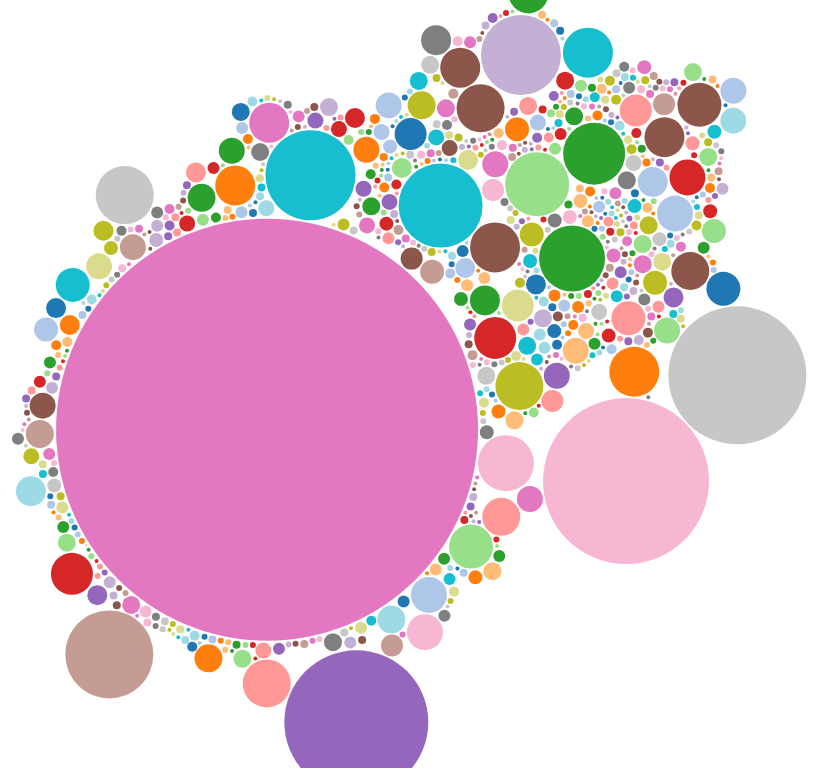
D3 v3 page, settled after 360 driven frames (6 s of simulated time); the page loaded 1 data file(s).


  
  var diameter = 900,
      format = d3.format(",d"),
      color = d3.scale.category20c();
  
  var bubble = d3.layout.pack()
      .sort(null)
      .size([diameter, diameter])
      .padding(1.5);
  
  var svg = d3.select("body").append("svg")
      .attr("width", diameter)
      .attr("height", diameter)
      .attr("class", "bubble");
  
  function numberWithCommas(x) {
      return x.toString().replace(/\B(?=(\d{3})+(?!\d))/g, ",");
  }
  
  var color = d3.scale.category20();
  
  d3.json("TECHNOLOGY.json", function(error, root) {
    var node = svg.selectAll(".node")
        .data(bubble.nodes(classes(root))
        .filter(function(d) { return !d.data; }))
      .enter().append("g")
        .attr("class", "node")
        .attr("transform", function(d) { return "translate(" + d.x + "," + d.y + ")"; });
  
    node.append("circle")
        .attr("r", function(d) { return Math.round(d.r); })
        .style("fill", function(d,i){
          if (i == 0) {
            //return color(i);
            return "white";
          } else {
            return color(i);//(i%19)+1);
          }
        });
  
    node.on("click", function(d) {
      if (typeof d.className === 'undefined') {
      } else {
        window.location = d.url
      }
    });
    node.on("mouseover", function(d) {
      if (typeof d.className === 'undefined') {
        d3.select("#tooltip").classed("hidden", true);
      } else {
        var xPosition = parseFloat(d.x) + d.r + 30;
        var yPosition = parseFloat(d.y) - 49;
  
        d3.select("#name")
          .text(d.className);
        d3.select("#value")
          .text(d.value);
  
        /*d3.select("#backers")
          .text(numberWithCommas(d.backers));
  
        d3.select("#projects")
          .text(numberWithCommas(d.projects));
  
        d3.select("#rate")
          .text((d.successful/d.projects*100).toFixed(1));*/
  
        //Update the tooltip position and value
        d3.select("#tooltip")
          .style("left", xPosition + "px")
          .style("top", yPosition + "px")           
          .select("#value")
          .text("$" + numberWithCommas(d.value.toFixed(2)));
       
        //Show the tooltip
        d3.select("#tooltip").classed("hidden", false);
      }
    });
  
    /*node.append("text")
        .attr("dy", ".3em")
        .style("text-anchor", "middle")
        .text(function(d) { if (d.r > 60) { return d.className;} });*/
  
    // Returns a flattened hierarchy containing all leaf nodes under the root.
    function classes(root) {
      var classes = [];
      root.data.forEach(function (value) { classes.push({className: value.title, value: value.totalPledged, backers: value.backers, successful: value.successful, url:value.link})});
      return {children: classes};
    }
  
    d3.select(self.frameElement).style("height", diameter + "px");
  });
  
  

### data: TECHNOLOGY.json
{
 "data": [
  {
   "category": "TECHNOLOGY",
   "description": "Fusion propulsion has the potential to m…",
   "title": "Support Fusion Propulsion Research",
   "goal": "100000",
   "backers": "60",
   "currency": "USD",
   "link": "https://www.indiegogo.com/projects/suppo…",
   "location": "Huntsville, Alabama, United States",
   "totalPledged": "1843",
   "name": "na"
  },
  {
   "category": "TECHNOLOGY",
   "description": "Recess is an environmentally conscious p…",
   "title": "recess!",
   "goal": "3000",
   "backers": "45",
   "currency": "USD",
   "link": "https://www.indiegogo.com/projects/reces…",
   "location": "Baltimore, Maryland, United States",
   "totalPledged": "3001",
   "name": "na"
  },
  {
   "category": "TECHNOLOGY",
   "description": "Virally Share Your Kids Accomplishments.…",
   "title": "Post. Share. It's Free.",
   "goal": "8000",
   "backers": "49",
   "currency": "USD",
   "link": "https://www.indiegogo.com/projects/post-…",
   "location": "Orlando, Florida, United States",
   "totalPledged": "1617",
   "name": "na"
  },
  {
   "category": "TECHNOLOGY",
   "description": "Compact and stylish digital tuner that W…",
   "title": "Cling On Tuner: Changing the way musicia…",
   "goal": "7500",
   "backers": "256",
   "currency": "USD",
   "link": "https://www.indiegogo.com/projects/cling…",
   "location": "Fullerton, California, United States",
   "totalPledged": "9387",
   "name": "na"
  },
  {
   "category": "TECHNOLOGY",
   "description": "The Goji Smart Lock gives complete contr…",
   "title": "Goji Smart Lock",
   "goal": "120000",
   "backers": "1253",
   "currency": "USD",
   "link": "https://www.indiegogo.com/projects/goji-…",
   "location": "san francisco, United States",
   "totalPledged": "313457",
   "name": "na"
  },
  {
   "category": "TECHNOLOGY",
   "description": "The Gadget Hound is the first of it's ki…",
   "title": "The Gadget Hound",
   "goal": "60000",
   "backers": "33",
   "currency": "USD",
   "link": "https://www.indiegogo.com/projects/the-g…",
   "location": "El Segundo, California, United States",
   "totalPledged": "2721",
   "name": "na"
  },
  {
   "category": "TECHNOLOGY",
   "description": "It is a totally rad Bluetooth headset th…",
   "title": "80's Bluetooth Brick Phone",
   "goal": "55000",
   "backers": "48",
   "currency": "USD",
   "link": "https://www.indiegogo.com/projects/80-s-…",
   "location": "Los Angeles, California, United States",
   "totalPledged": "4600",
   "name": "na"
  },
  {
   "category": "TECHNOLOGY",
   "description": "The Safest, Connected Driving Experience…",
   "title": "OTTO: Android Car Infotainment System",
   "goal": "120000",
   "backers": "12",
   "currency": "USD",
   "link": "https://www.indiegogo.com/projects/otto-…",
   "location": "Melbourne, Australia",
   "totalPledged": "6200",
   "name": "na"
  },
  "... 749 more items"
 ]
}